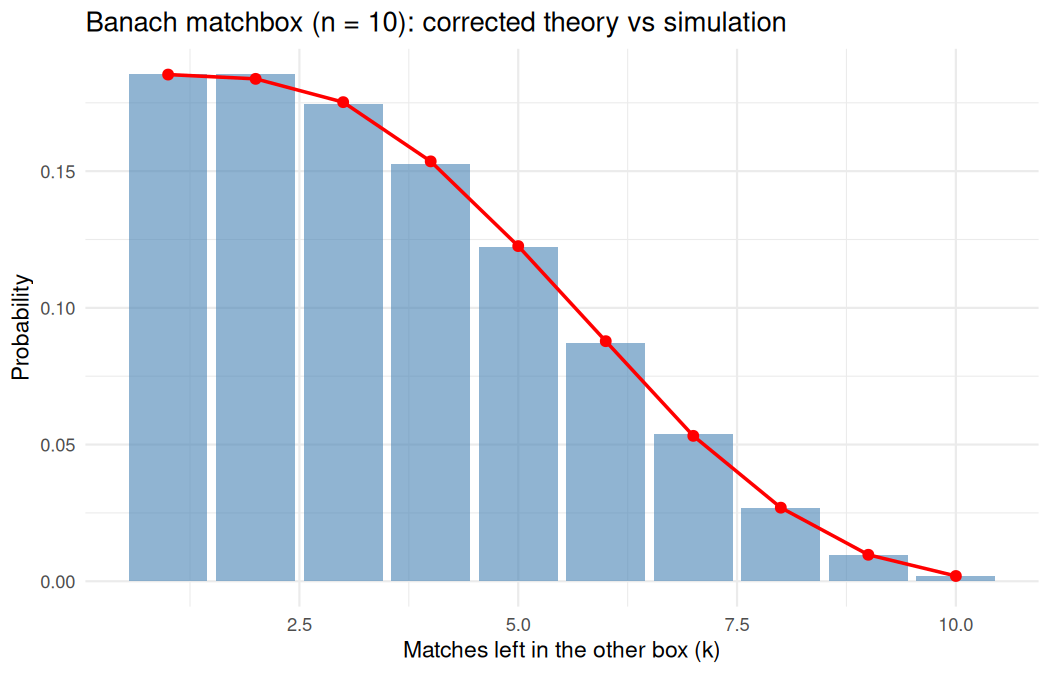

Values plotted in this chart, from the file beside it:
k, analytical, simulated
1, 0.1855, 0.1853
2, 0.1855, 0.1838
3, 0.1746, 0.1752
4, 0.1527, 0.1536
5, 0.1222, 0.1226
6, 0.08728, 0.08781
7, 0.05371, 0.05318
8, 0.02686, 0.02691
9, 0.009766, 0.00968
10, 0.001953, 0.00192
